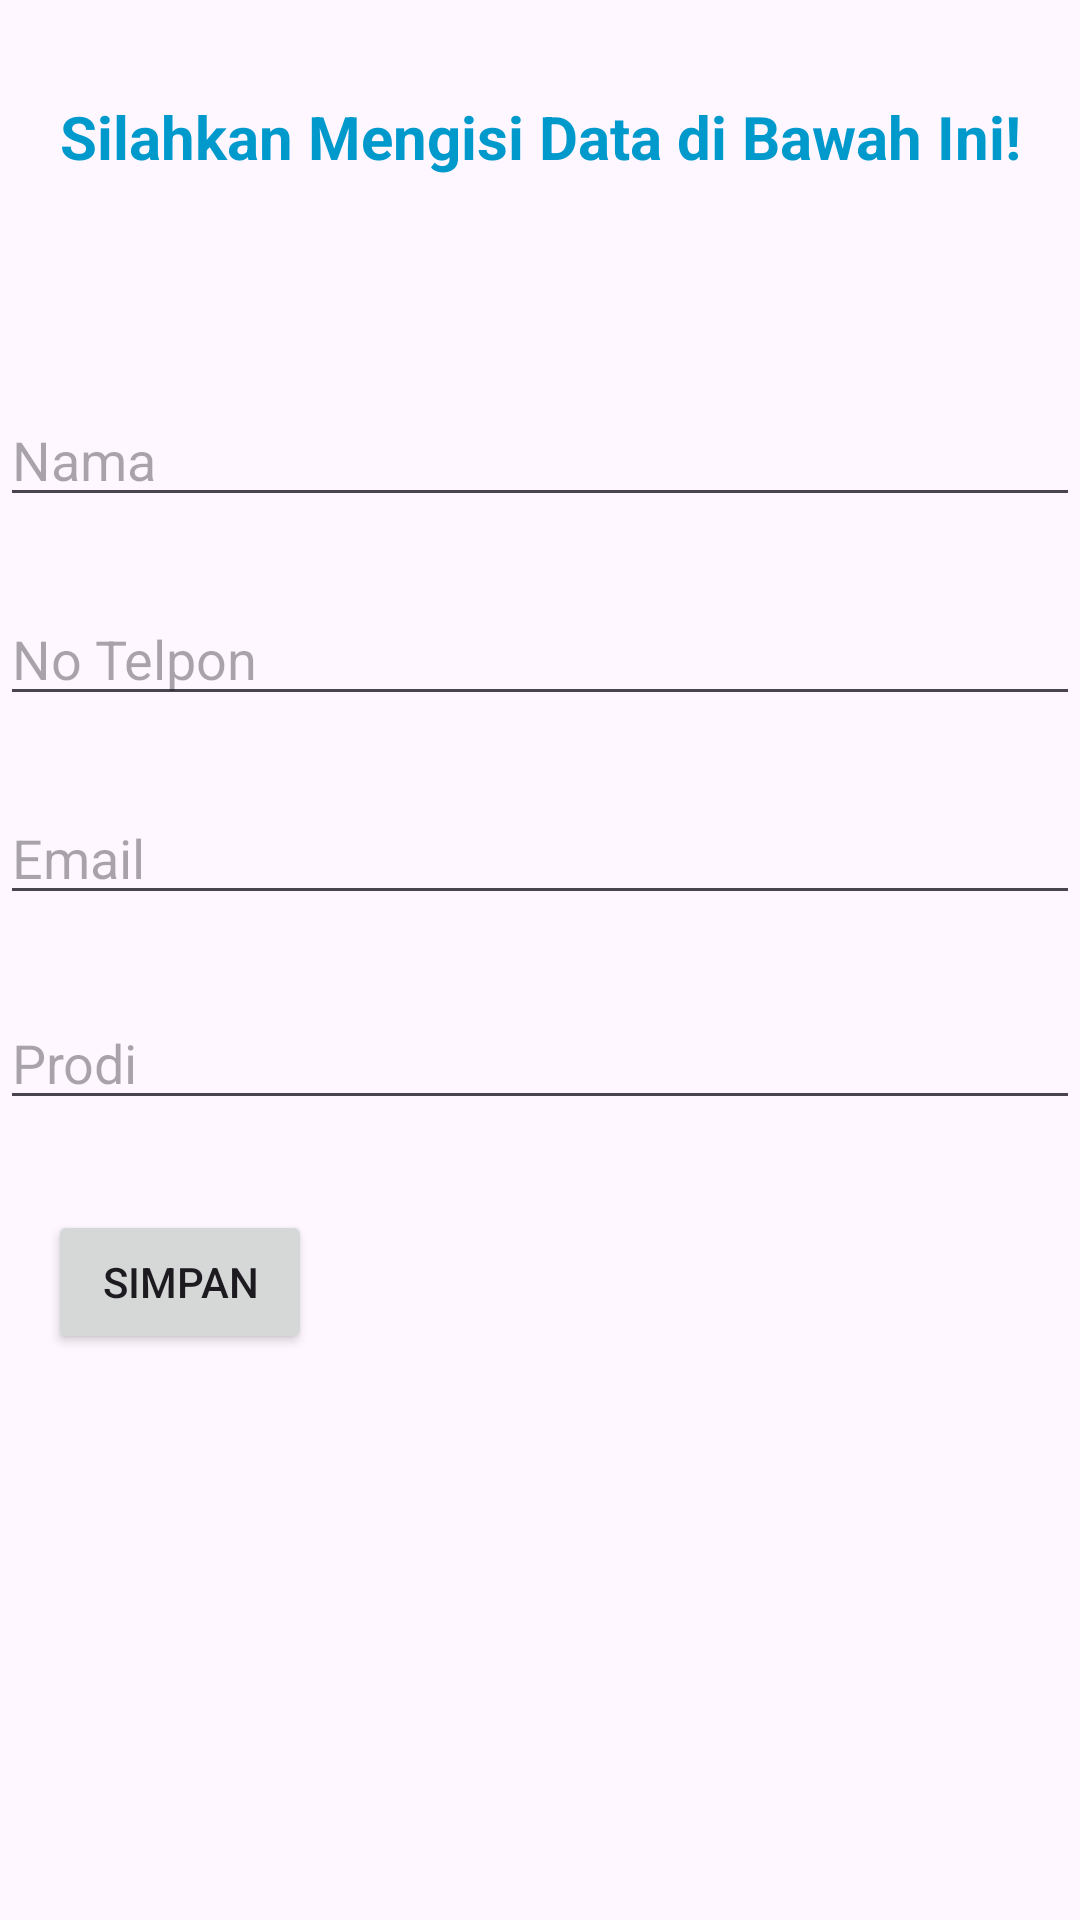

This screen was rendered from an Android layout file. Write that file and the resources it references.
<!-- AndroidManifest.xml: application theme Theme.Kuiskecilbaru -->
<!-- res/layout/activity_main.xml -->
<?xml version="1.0" encoding="utf-8"?>
<androidx.constraintlayout.widget.ConstraintLayout xmlns:android="http://schemas.android.com/apk/res/android"
    xmlns:app="http://schemas.android.com/apk/res-auto"
    xmlns:tools="http://schemas.android.com/tools"
    android:id="@+id/main"
    android:layout_width="match_parent"
    android:layout_height="match_parent"
    tools:context=".MainActivity">

    <TextView

        android:id="@+id/textView"
        android:layout_width="wrap_content"
        android:layout_height="wrap_content"
        android:layout_alignParentEnd="true"
        android:layout_centerVertical="true"
        android:layout_gravity="center_horizontal"
        android:layout_marginTop="32dp"
        android:text="Silahkan Mengisi Data di Bawah Ini!"
        android:textColor="@android:color/holo_blue_dark"
        android:textSize="20dp"
        android:textStyle="bold"
        app:layout_constraintEnd_toEndOf="parent"
        app:layout_constraintStart_toStartOf="parent"
        app:layout_constraintTop_toTopOf="parent" />

    <EditText

        android:id="@+id/editText"
        android:layout_width="0dp"
        android:layout_height="wrap_content"
        android:layout_marginTop="131dp"
        android:hint="Nama"
        android:inputType="text"
        app:layout_constraintEnd_toEndOf="parent"
        app:layout_constraintStart_toStartOf="parent"
        app:layout_constraintTop_toTopOf="parent" />

    <EditText

        android:id="@+id/editText2"
        android:layout_width="0dp"
        android:layout_height="wrap_content"
        android:layout_marginTop="25dp"
        android:hint="No Telpon"
        android:inputType="textPassword"
        app:layout_constraintEnd_toEndOf="parent"
        app:layout_constraintStart_toStartOf="parent"
        app:layout_constraintTop_toBottomOf="@+id/editText" />

    <EditText

        android:id="@+id/editText3"
        android:layout_width="0dp"
        android:layout_height="wrap_content"
        android:layout_marginTop="25dp"
        android:hint="Email"
        android:inputType="textPassword"
        app:layout_constraintEnd_toEndOf="parent"
        app:layout_constraintStart_toStartOf="parent"
        app:layout_constraintTop_toBottomOf="@+id/editText2" />

    <EditText
        android:id="@+id/editText4"
        android:layout_width="0dp"
        android:layout_height="wrap_content"
        android:layout_marginTop="27dp"
        android:hint="Prodi"
        app:layout_constraintEnd_toEndOf="parent"
        app:layout_constraintStart_toStartOf="parent"
        app:layout_constraintTop_toBottomOf="@+id/editText3" />

    <Button
        android:id="@+id/button"
        android:layout_width="wrap_content"
        android:layout_height="wrap_content"
        android:layout_marginStart="16dp"
        android:layout_marginTop="30dp"
        android:text="Simpan"
        android:onClick="Button"
        app:layout_constraintStart_toStartOf="parent"
        app:layout_constraintTop_toBottomOf="@+id/editText4" />


</androidx.constraintlayout.widget.ConstraintLayout>
<!-- resources referenced by this layout -->
<resources>
  <style name="Theme.Kuiskecilbaru" parent="Base.Theme.Kuiskecilbaru" />
  <style name="Base.Theme.Kuiskecilbaru" parent="Theme.Material3.DayNight.NoActionBar">
          
          
      </style>
</resources>
